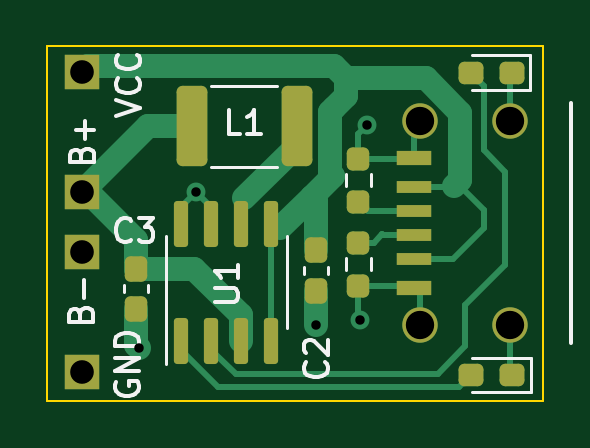
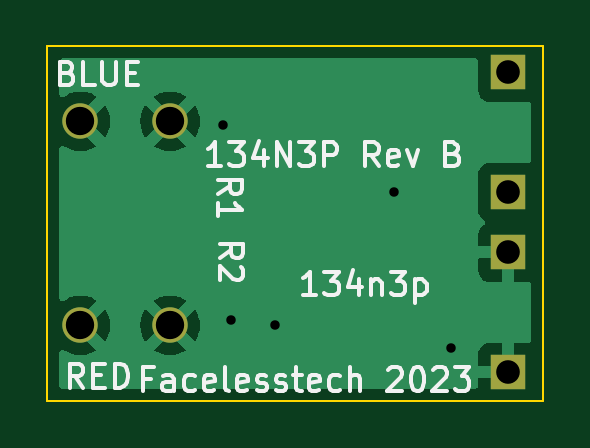
Circuit board: 8 layer files. Board 21.0 x 15.0 mm.
- bottom_copper: 134n3p-B_Cu.gbr (14292 bytes)
- bottom_mask: 134n3p-B_Mask.gbr (835 bytes)
- bottom_silk: 134n3p-B_Silkscreen.gbr (12395 bytes)
- outline: 134n3p-Edge_Cuts.gbr (711 bytes)
- top_copper: 134n3p-F_Cu.gbr (8713 bytes)
- top_mask: 134n3p-F_Mask.gbr (3070 bytes)
- top_silk: 134n3p-F_Silkscreen.gbr (6713 bytes)
- drill: 134n3p-PTH.drl (262 bytes)

=== bottom_copper: 134n3p-B_Cu.gbr (14292 bytes, source omitted) ===
=== bottom_mask: 134n3p-B_Mask.gbr ===
%TF.GenerationSoftware,KiCad,Pcbnew,6.0.11+dfsg-1~bpo11+1*%
%TF.CreationDate,2023-02-24T17:28:24+00:00*%
%TF.ProjectId,134n3p,3133346e-3370-42e6-9b69-6361645f7063,rev?*%
%TF.SameCoordinates,Original*%
%TF.FileFunction,Soldermask,Bot*%
%TF.FilePolarity,Negative*%
%FSLAX46Y46*%
G04 Gerber Fmt 4.6, Leading zero omitted, Abs format (unit mm)*
G04 Created by KiCad (PCBNEW 6.0.11+dfsg-1~bpo11+1) date 2023-02-24 17:28:24*
%MOMM*%
%LPD*%
G01*
G04 APERTURE LIST*
%ADD10R,1.500000X1.500000*%
%ADD11C,1.500000*%
G04 APERTURE END LIST*
D10*
%TO.C,GND*%
X135138160Y-91948000D03*
%TD*%
D11*
%TO.C,U2*%
X149440000Y-89958000D03*
X153237300Y-81322000D03*
X149440000Y-81322000D03*
X153237300Y-89958000D03*
%TD*%
D10*
%TO.C,VCC*%
X135128000Y-79248000D03*
%TD*%
%TO.C,B-*%
X135128000Y-86868000D03*
%TD*%
%TO.C,B+*%
X135138160Y-84328000D03*
%TD*%
M02*

=== bottom_silk: 134n3p-B_Silkscreen.gbr (12395 bytes, source omitted) ===
=== outline: 134n3p-Edge_Cuts.gbr ===
%TF.GenerationSoftware,KiCad,Pcbnew,6.0.11+dfsg-1~bpo11+1*%
%TF.CreationDate,2023-02-24T17:28:24+00:00*%
%TF.ProjectId,134n3p,3133346e-3370-42e6-9b69-6361645f7063,rev?*%
%TF.SameCoordinates,Original*%
%TF.FileFunction,Profile,NP*%
%FSLAX46Y46*%
G04 Gerber Fmt 4.6, Leading zero omitted, Abs format (unit mm)*
G04 Created by KiCad (PCBNEW 6.0.11+dfsg-1~bpo11+1) date 2023-02-24 17:28:24*
%MOMM*%
%LPD*%
G01*
G04 APERTURE LIST*
%TA.AperFunction,Profile*%
%ADD10C,0.100000*%
%TD*%
G04 APERTURE END LIST*
D10*
X154640000Y-78140000D02*
X133640000Y-78140000D01*
X133640000Y-78140000D02*
X133640000Y-93140000D01*
X154640000Y-93140000D02*
X133640000Y-93140000D01*
X154640000Y-78140000D02*
X154640000Y-93140000D01*
M02*

=== top_copper: 134n3p-F_Cu.gbr (8713 bytes, source omitted) ===
=== top_mask: 134n3p-F_Mask.gbr (3070 bytes, source withheld) ===
=== top_silk: 134n3p-F_Silkscreen.gbr ===
%TF.GenerationSoftware,KiCad,Pcbnew,6.0.11+dfsg-1~bpo11+1*%
%TF.CreationDate,2023-02-24T17:28:24+00:00*%
%TF.ProjectId,134n3p,3133346e-3370-42e6-9b69-6361645f7063,rev?*%
%TF.SameCoordinates,Original*%
%TF.FileFunction,Legend,Top*%
%TF.FilePolarity,Positive*%
%FSLAX46Y46*%
G04 Gerber Fmt 4.6, Leading zero omitted, Abs format (unit mm)*
G04 Created by KiCad (PCBNEW 6.0.11+dfsg-1~bpo11+1) date 2023-02-24 17:28:24*
%MOMM*%
%LPD*%
G01*
G04 APERTURE LIST*
%ADD10C,0.150000*%
%ADD11C,0.120000*%
G04 APERTURE END LIST*
D10*
%TO.C,C3*%
X137187333Y-86332142D02*
X137139714Y-86379761D01*
X136996857Y-86427380D01*
X136901619Y-86427380D01*
X136758761Y-86379761D01*
X136663523Y-86284523D01*
X136615904Y-86189285D01*
X136568285Y-85998809D01*
X136568285Y-85855952D01*
X136615904Y-85665476D01*
X136663523Y-85570238D01*
X136758761Y-85475000D01*
X136901619Y-85427380D01*
X136996857Y-85427380D01*
X137139714Y-85475000D01*
X137187333Y-85522619D01*
X137520666Y-85427380D02*
X138139714Y-85427380D01*
X137806380Y-85808333D01*
X137949238Y-85808333D01*
X138044476Y-85855952D01*
X138092095Y-85903571D01*
X138139714Y-85998809D01*
X138139714Y-86236904D01*
X138092095Y-86332142D01*
X138044476Y-86379761D01*
X137949238Y-86427380D01*
X137663523Y-86427380D01*
X137568285Y-86379761D01*
X137520666Y-86332142D01*
%TO.C,GND*%
X136570000Y-92371904D02*
X136522380Y-92467142D01*
X136522380Y-92610000D01*
X136570000Y-92752857D01*
X136665238Y-92848095D01*
X136760476Y-92895714D01*
X136950952Y-92943333D01*
X137093809Y-92943333D01*
X137284285Y-92895714D01*
X137379523Y-92848095D01*
X137474761Y-92752857D01*
X137522380Y-92610000D01*
X137522380Y-92514761D01*
X137474761Y-92371904D01*
X137427142Y-92324285D01*
X137093809Y-92324285D01*
X137093809Y-92514761D01*
X137522380Y-91895714D02*
X136522380Y-91895714D01*
X137522380Y-91324285D01*
X136522380Y-91324285D01*
X137522380Y-90848095D02*
X136522380Y-90848095D01*
X136522380Y-90610000D01*
X136570000Y-90467142D01*
X136665238Y-90371904D01*
X136760476Y-90324285D01*
X136950952Y-90276666D01*
X137093809Y-90276666D01*
X137284285Y-90324285D01*
X137379523Y-90371904D01*
X137474761Y-90467142D01*
X137522380Y-90610000D01*
X137522380Y-90848095D01*
%TO.C,C2*%
X145427142Y-91526666D02*
X145474761Y-91574285D01*
X145522380Y-91717142D01*
X145522380Y-91812380D01*
X145474761Y-91955238D01*
X145379523Y-92050476D01*
X145284285Y-92098095D01*
X145093809Y-92145714D01*
X144950952Y-92145714D01*
X144760476Y-92098095D01*
X144665238Y-92050476D01*
X144570000Y-91955238D01*
X144522380Y-91812380D01*
X144522380Y-91717142D01*
X144570000Y-91574285D01*
X144617619Y-91526666D01*
X144617619Y-91145714D02*
X144570000Y-91098095D01*
X144522380Y-91002857D01*
X144522380Y-90764761D01*
X144570000Y-90669523D01*
X144617619Y-90621904D01*
X144712857Y-90574285D01*
X144808095Y-90574285D01*
X144950952Y-90621904D01*
X145522380Y-91193333D01*
X145522380Y-90574285D01*
%TO.C,L1*%
X141819333Y-81856380D02*
X141343142Y-81856380D01*
X141343142Y-80856380D01*
X142676476Y-81856380D02*
X142105047Y-81856380D01*
X142390761Y-81856380D02*
X142390761Y-80856380D01*
X142295523Y-80999238D01*
X142200285Y-81094476D01*
X142105047Y-81142095D01*
%TO.C,U1*%
X140736380Y-88959904D02*
X141545904Y-88959904D01*
X141641142Y-88912285D01*
X141688761Y-88864666D01*
X141736380Y-88769428D01*
X141736380Y-88578952D01*
X141688761Y-88483714D01*
X141641142Y-88436095D01*
X141545904Y-88388476D01*
X140736380Y-88388476D01*
X141736380Y-87388476D02*
X141736380Y-87959904D01*
X141736380Y-87674190D02*
X140736380Y-87674190D01*
X140879238Y-87769428D01*
X140974476Y-87864666D01*
X141022095Y-87959904D01*
%TO.C,VCC*%
X136562380Y-81073333D02*
X137562380Y-80740000D01*
X136562380Y-80406666D01*
X137467142Y-79501904D02*
X137514761Y-79549523D01*
X137562380Y-79692380D01*
X137562380Y-79787619D01*
X137514761Y-79930476D01*
X137419523Y-80025714D01*
X137324285Y-80073333D01*
X137133809Y-80120952D01*
X136990952Y-80120952D01*
X136800476Y-80073333D01*
X136705238Y-80025714D01*
X136610000Y-79930476D01*
X136562380Y-79787619D01*
X136562380Y-79692380D01*
X136610000Y-79549523D01*
X136657619Y-79501904D01*
X137467142Y-78501904D02*
X137514761Y-78549523D01*
X137562380Y-78692380D01*
X137562380Y-78787619D01*
X137514761Y-78930476D01*
X137419523Y-79025714D01*
X137324285Y-79073333D01*
X137133809Y-79120952D01*
X136990952Y-79120952D01*
X136800476Y-79073333D01*
X136705238Y-79025714D01*
X136610000Y-78930476D01*
X136562380Y-78787619D01*
X136562380Y-78692380D01*
X136610000Y-78549523D01*
X136657619Y-78501904D01*
%TO.C,B-*%
X135048571Y-89467619D02*
X135096190Y-89324761D01*
X135143809Y-89277142D01*
X135239047Y-89229523D01*
X135381904Y-89229523D01*
X135477142Y-89277142D01*
X135524761Y-89324761D01*
X135572380Y-89420000D01*
X135572380Y-89800952D01*
X134572380Y-89800952D01*
X134572380Y-89467619D01*
X134620000Y-89372380D01*
X134667619Y-89324761D01*
X134762857Y-89277142D01*
X134858095Y-89277142D01*
X134953333Y-89324761D01*
X135000952Y-89372380D01*
X135048571Y-89467619D01*
X135048571Y-89800952D01*
X135191428Y-88800952D02*
X135191428Y-88039047D01*
%TO.C,B+*%
X135088571Y-82727619D02*
X135136190Y-82584761D01*
X135183809Y-82537142D01*
X135279047Y-82489523D01*
X135421904Y-82489523D01*
X135517142Y-82537142D01*
X135564761Y-82584761D01*
X135612380Y-82680000D01*
X135612380Y-83060952D01*
X134612380Y-83060952D01*
X134612380Y-82727619D01*
X134660000Y-82632380D01*
X134707619Y-82584761D01*
X134802857Y-82537142D01*
X134898095Y-82537142D01*
X134993333Y-82584761D01*
X135040952Y-82632380D01*
X135088571Y-82727619D01*
X135088571Y-83060952D01*
X135231428Y-82060952D02*
X135231428Y-81299047D01*
X135612380Y-81680000D02*
X134850476Y-81680000D01*
D11*
%TO.C,C3*%
X136904000Y-88266233D02*
X136904000Y-88558767D01*
X137924000Y-88266233D02*
X137924000Y-88558767D01*
%TO.C,C2*%
X145520000Y-87793767D02*
X145520000Y-87501233D01*
X144500000Y-87793767D02*
X144500000Y-87501233D01*
%TO.C,L1*%
X140599748Y-79824000D02*
X143372252Y-79824000D01*
X140599748Y-83244000D02*
X143372252Y-83244000D01*
%TO.C,RED*%
X154107500Y-91325000D02*
X151647500Y-91325000D01*
X154107500Y-92795000D02*
X154107500Y-91325000D01*
X151647500Y-92795000D02*
X154107500Y-92795000D01*
D10*
%TO.C,U2*%
X155840800Y-80560000D02*
X155840800Y-90720000D01*
D11*
%TO.C,R1*%
X147334500Y-83565276D02*
X147334500Y-84074724D01*
X146289500Y-83565276D02*
X146289500Y-84074724D01*
%TO.C,BLUE*%
X154105000Y-79995000D02*
X154105000Y-78525000D01*
X154105000Y-78525000D02*
X151645000Y-78525000D01*
X151645000Y-79995000D02*
X154105000Y-79995000D01*
%TO.C,U1*%
X143784000Y-88138000D02*
X143784000Y-86188000D01*
X138664000Y-88138000D02*
X138664000Y-91588000D01*
X143784000Y-88138000D02*
X143784000Y-90088000D01*
X138664000Y-88138000D02*
X138664000Y-86188000D01*
%TO.C,R2*%
X146289500Y-87630724D02*
X146289500Y-87121276D01*
X147334500Y-87630724D02*
X147334500Y-87121276D01*
%TD*%
M02*

=== drill: 134n3p-PTH.drl ===
M48
METRIC,TZ
T1C0.400
T2C1.000
T3C1.200
%
G90
G05
T1
X137550Y-90920
X139954Y-84328
X145010Y-89950
X146870Y-89750
X147200Y-81480
T2
X135128Y-79248
X135128Y-86868
X135138Y-84328
X135138Y-91948
T3
X149440Y-81322
X149440Y-89958
X153237Y-81322
X153237Y-89958
T0
M30

